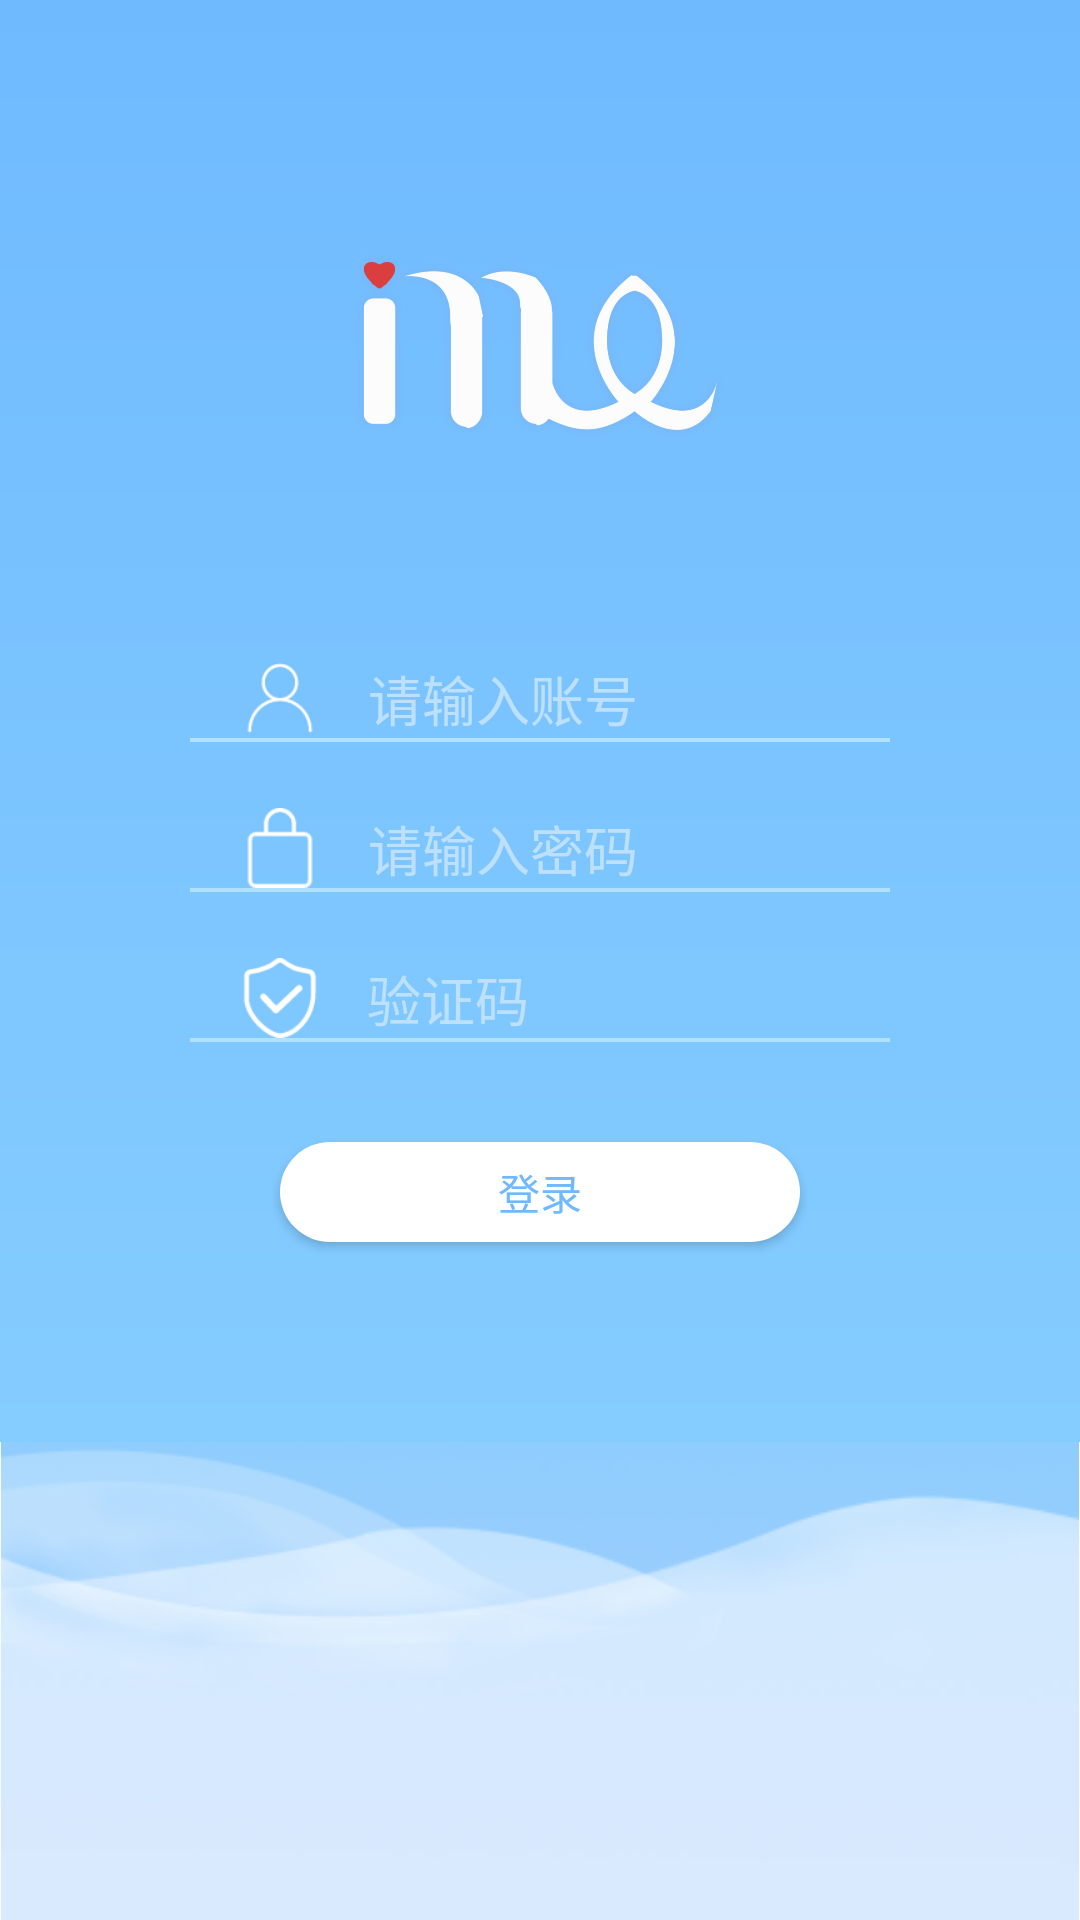

Here is an Android app screen rendered from its layout file. Give the layout XML and the strings, colors and styles it references.
<!-- AndroidManifest.xml: application theme AppTheme -->
<!-- res/layout/activity_imu.xml -->
<?xml version="1.0" encoding="utf-8"?>
<RelativeLayout xmlns:android="http://schemas.android.com/apk/res/android"
    xmlns:app="http://schemas.android.com/apk/res-auto"
    xmlns:tools="http://schemas.android.com/tools"
    android:layout_width="match_parent"
    android:layout_height="match_parent"
    android:orientation="vertical"
    tools:context=".activities.IMU">


    <LinearLayout
        android:layout_width="match_parent"
        android:layout_height="match_parent"
        android:layout_above="@id/imu_background_Iv"
        android:background="@drawable/imu_background"
        android:orientation="vertical">

        <ImageView
            android:layout_width="404px"
            android:layout_height="192px"
            android:layout_gravity="center_horizontal"
            android:layout_marginTop="250px"
            android:src="@drawable/me" />


        <LinearLayout
            android:layout_width="700px"
            android:layout_height="450px"
            android:layout_gravity="center_horizontal"
            android:layout_marginTop="150px"
            android:divider="@drawable/underline"
            android:orientation="vertical"
            android:showDividers="middle|end">


            <LinearLayout
                android:layout_width="match_parent"
                android:layout_height="0dp"
                android:layout_weight="1"
                android:orientation="horizontal">

                <ImageView
                    android:layout_width="80px"
                    android:layout_height="80px"
                    android:layout_gravity="bottom"
                    android:layout_marginLeft="50px"
                    android:src="@drawable/account" />

                <EditText
                    android:id="@+id/imu_username_edit"
                    android:layout_width="match_parent"
                    android:layout_height="match_parent"
                    android:hint="请输入账号"
                    android:gravity="bottom"
                    android:textColor="@color/white"
                    android:textColorHint="#BCE0FE"
                    android:layout_marginLeft="48px"
                    android:background="@null" />

            </LinearLayout>


            <LinearLayout
                android:layout_width="match_parent"
                android:layout_height="0dp"
                android:layout_weight="1"
                android:orientation="horizontal">

                <ImageView
                    android:layout_width="80px"
                    android:layout_height="80px"
                    android:layout_gravity="bottom"
                    android:layout_marginLeft="50px"
                    android:src="@drawable/password" />

                <EditText
                    android:id="@+id/imu_password_edit"
                    android:layout_width="match_parent"
                    android:layout_height="match_parent"
                    android:hint="请输入密码"
                    android:gravity="bottom"
                    android:inputType="textPassword"
                    android:textColor="@color/white"
                    android:textColorHint="#BCE0FE"
                    android:layout_marginLeft="48px"
                    android:background="@null" />

            </LinearLayout>


            <LinearLayout
                android:layout_width="match_parent"
                android:layout_height="0dp"
                android:layout_weight="1"
                android:orientation="horizontal"
                android:weightSum="2">


                <LinearLayout
                    android:layout_width="0dp"
                    android:layout_height="match_parent"
                    android:layout_weight="1"
                    android:orientation="horizontal"
                    android:divider="@drawable/underline"
                    android:showDividers="end|middle">


                        <ImageView
                            android:layout_width="80px"
                            android:layout_height="80px"
                            android:layout_gravity="bottom"
                            android:layout_marginLeft="50px"
                            android:src="@drawable/code" />

                        <EditText
                            android:id="@+id/imu_code_edit"
                            android:layout_width="match_parent"
                            android:layout_height="match_parent"
                            android:hint="验证码"
                            android:gravity="bottom"
                            android:textColor="@color/white"
                            android:textColorHint="#BCE0FE"
                            android:layout_marginLeft="48px"
                            android:background="@null" />

                </LinearLayout>

                <ImageView
                    android:id="@+id/imu_Iv"
                    android:layout_width="0dp"
                    android:layout_weight="1"
                    android:layout_gravity="bottom"

                    android:layout_height="80px" />

            </LinearLayout>
        </LinearLayout>


        <Button
            android:id="@+id/imu_logIn_btn"
            android:layout_width="520px"
            android:layout_height="100px"
            android:layout_marginTop="100px"
            android:layout_gravity="center_horizontal"
            android:textColor="@color/imu_button_text"
            android:background="@drawable/imu_button_background"
            android:text="登录" />

    </LinearLayout>

    <ImageView
        android:id="@+id/imu_background_Iv"
        android:layout_width="match_parent"
        android:layout_height="wrap_content"
        android:layout_alignParentBottom="true"
        android:adjustViewBounds="true"
        android:src="@drawable/background_login" />


</RelativeLayout>
<!-- resources referenced by this layout -->
<resources>
  <color name="white">#FFFFFF</color>
  <!-- drawable account: png bitmap (drawable, 1293 bytes) -->
  <!-- drawable background_login: png bitmap (drawable, 24468 bytes) -->
  <!-- drawable code: png bitmap (drawable, 1563 bytes) -->
  <!-- drawable imu_background (drawable) -->
  <?xml version="1.0" encoding="utf-8"?>
  <shape xmlns:android="http://schemas.android.com/apk/res/android">
  
      <gradient
          android:startColor="#6FBAFF"
          android:endColor="#85CDFF"
          android:angle="-90"/>
  </shape>
  <!-- drawable imu_button_background (drawable) -->
  <?xml version="1.0" encoding="utf-8"?>
  <shape xmlns:android="http://schemas.android.com/apk/res/android">
  
  
              <solid android:color="#FFFFFF"/>
              <corners android:radius="50px"/>
  
  
  
  </shape>
  <!-- drawable me: png bitmap (drawable, 68629 bytes) -->
  <!-- drawable password: png bitmap (drawable, 879 bytes) -->
  <!-- drawable underline (drawable) -->
  <?xml version="1.0" encoding="utf-8"?>
  <shape xmlns:android="http://schemas.android.com/apk/res/android">
  
      <solid
          android:color="#B0E1FE"/>
      <size
          android:height="4px"/>
  
  </shape>
  <style name="AppTheme" parent="Theme.AppCompat.Light.NoActionBar">
          
          <item name="colorPrimary">@color/colorPrimary</item>
          <item name="colorPrimaryDark">@color/colorPrimaryDark</item>
          <item name="colorAccent">@color/colorAccent</item>
      </style>
  <color name="colorPrimary">#6EBBFF</color>
  <color name="colorPrimaryDark">#6EBBFF</color>
  <color name="colorAccent">#6EBBFF</color>
</resources>
